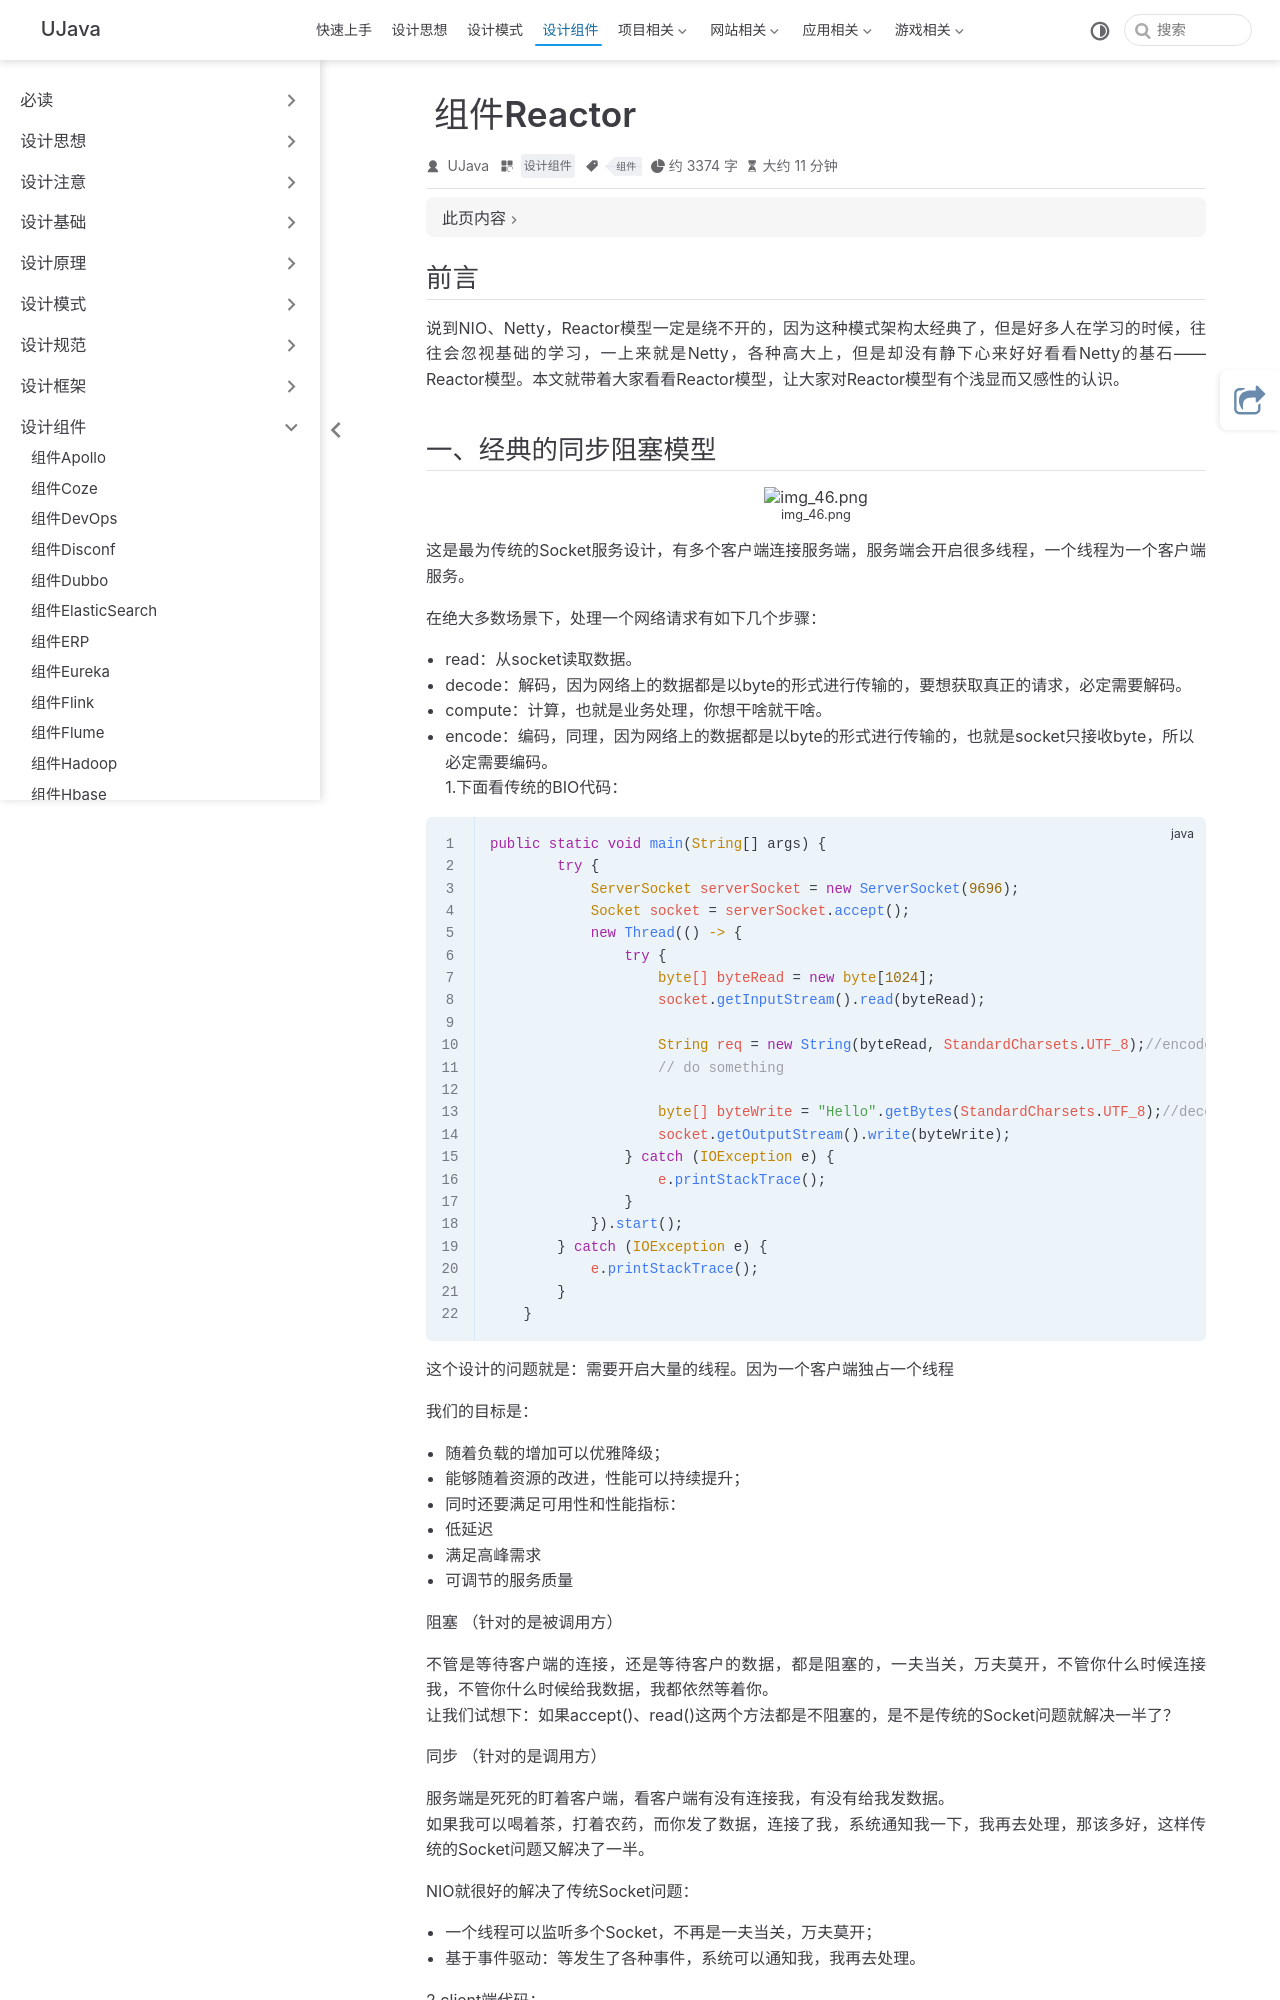

repository: yangchunjian/ujava · page: assembly/reactor.html · generator: jekyll

---
title: 组件Reactor
icon: laptop-code
category:
  - 设计组件
tag:
  - 组件
---

## 前言
说到NIO、Netty，Reactor模型一定是绕不开的，因为这种模式架构太经典了，但是好多人在学习的时候，往往会忽视基础的学习，一上来就是Netty，各种高大上，但是却没有静下心来好好看看Netty的基石——Reactor模型。本文就带着大家看看Reactor模型，让大家对Reactor模型有个浅显而又感性的认识。
